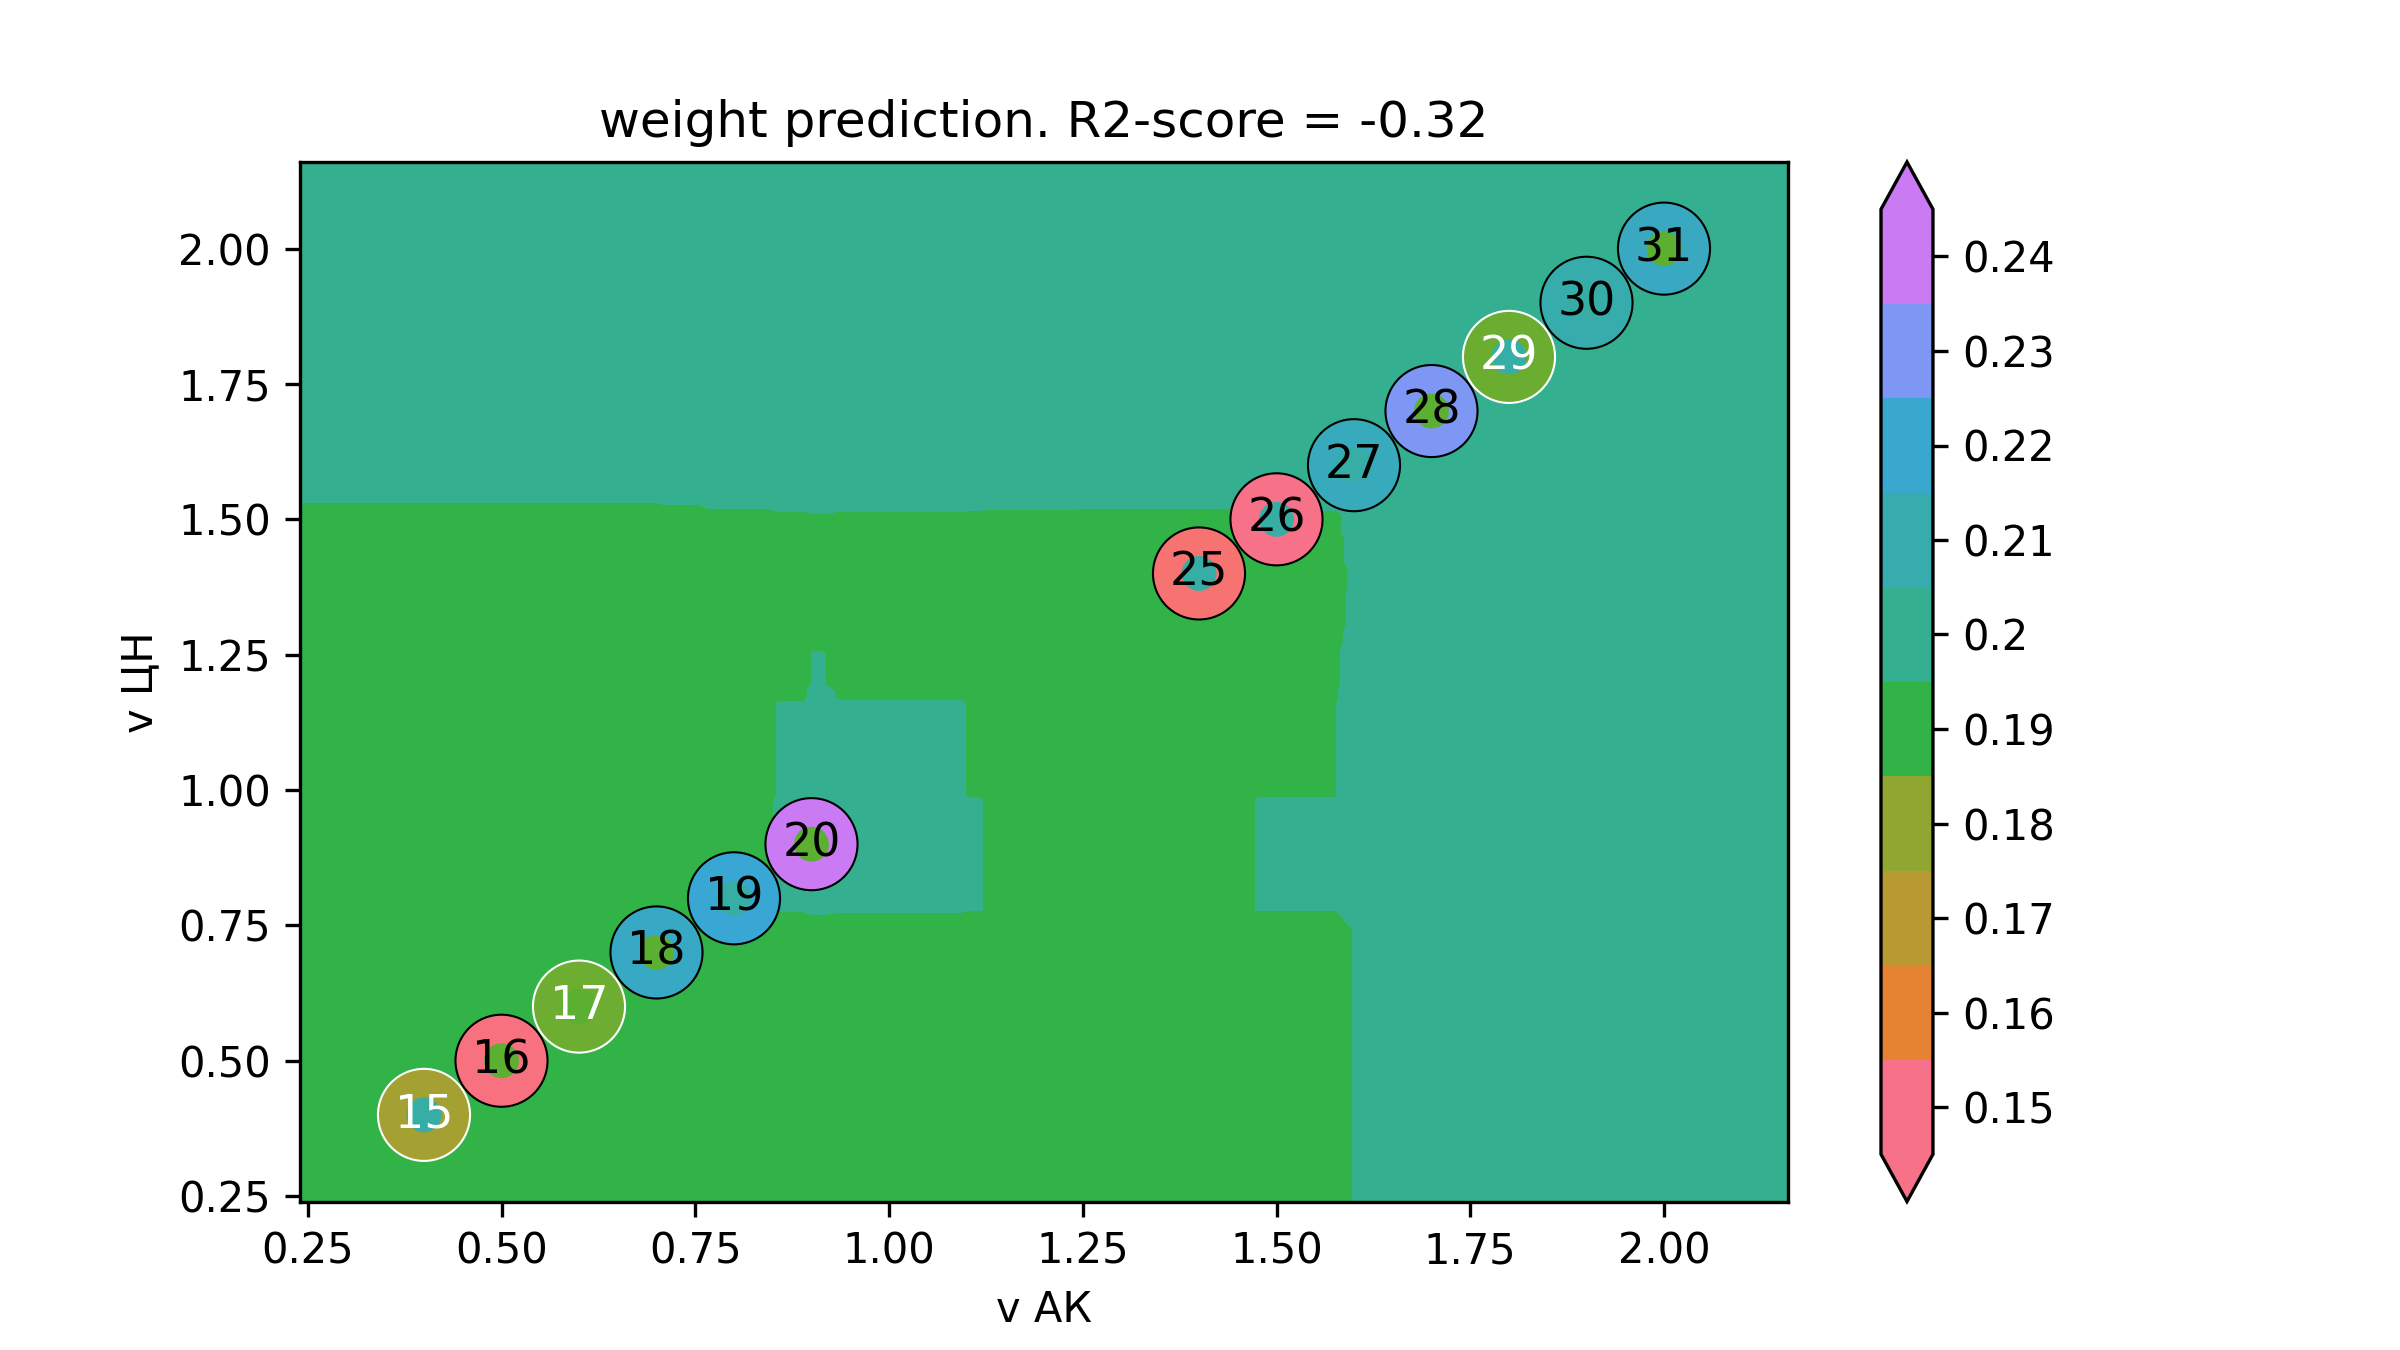

Values plotted in this chart, from the file beside it:
v АК, v ЦН, weight
0.08, 0.08, 0.1895
0.09126, 0.08, 0.1895
0.1025, 0.08, 0.1895
0.1138, 0.08, 0.1895
0.125, 0.08, 0.1895
0.1363, 0.08, 0.1895
0.1475, 0.08, 0.1895
0.1588, 0.08, 0.1895
0.1701, 0.08, 0.1895
0.1813, 0.08, 0.1895
0.1926, 0.08, 0.1895
0.2038, 0.08, 0.1895
0.2151, 0.08, 0.1895
0.2263, 0.08, 0.1895
0.2376, 0.08, 0.1895
0.2488, 0.08, 0.1895
0.2601, 0.08, 0.1895
0.2714, 0.08, 0.1895
0.2826, 0.08, 0.1895
0.2939, 0.08, 0.1895
0.3051, 0.08, 0.1895
0.3164, 0.08, 0.1895
0.3276, 0.08, 0.1895
0.3389, 0.08, 0.1895
0.3502, 0.08, 0.1895
0.3614, 0.08, 0.1895
0.3727, 0.08, 0.1895
0.3839, 0.08, 0.1895
0.3952, 0.08, 0.1895
0.4064, 0.08, 0.1895
0.4177, 0.08, 0.1895
0.4289, 0.08, 0.1895
0.4402, 0.08, 0.1895
0.4515, 0.08, 0.1895
0.4627, 0.08, 0.1895
0.474, 0.08, 0.1895
0.4852, 0.08, 0.1895
0.4965, 0.08, 0.1895
0.5077, 0.08, 0.1895
0.519, 0.08, 0.1895
0.5303, 0.08, 0.1895
0.5415, 0.08, 0.1895
0.5528, 0.08, 0.1895
0.564, 0.08, 0.1895
0.5753, 0.08, 0.1895
0.5865, 0.08, 0.1895
0.5978, 0.08, 0.1895
0.609, 0.08, 0.1895
0.6203, 0.08, 0.1895
0.6316, 0.08, 0.1895
0.6428, 0.08, 0.1895
0.6541, 0.08, 0.1895
0.6653, 0.08, 0.1895
0.6766, 0.08, 0.1895
0.6878, 0.08, 0.1895
0.6991, 0.08, 0.1895
0.7104, 0.08, 0.19
0.7216, 0.08, 0.19
0.7329, 0.08, 0.19
0.7441, 0.08, 0.19
... 39,940 more rows
